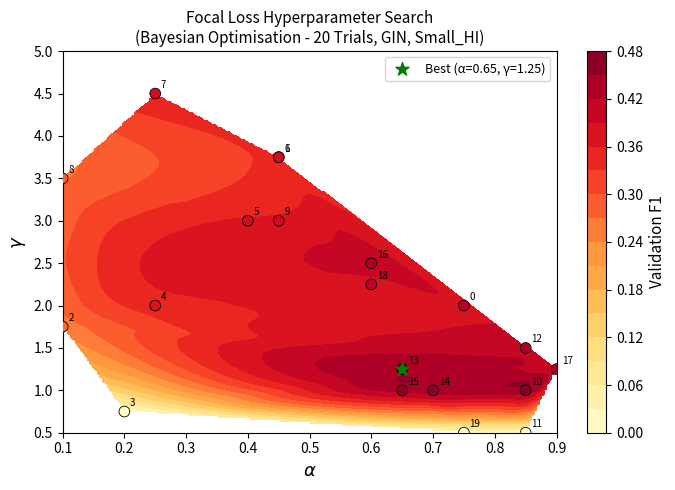

Recreate this plot in Python.
import numpy as np
import matplotlib.pyplot as plt
import matplotlib.tri as tri
from scipy.interpolate import griddata

trials = [
    {"alpha": 0.75, "gamma": 2.00, "val_f1": 0.3879},
    {"alpha": 0.45, "gamma": 3.75, "val_f1": 0.3375},
    {"alpha": 0.10, "gamma": 1.75, "val_f1": 0.2524},
    {"alpha": 0.20, "gamma": 0.75, "val_f1": 0.0000},
    {"alpha": 0.25, "gamma": 2.00, "val_f1": 0.3433},
    {"alpha": 0.40, "gamma": 3.00, "val_f1": 0.3635},
    {"alpha": 0.45, "gamma": 3.75, "val_f1": 0.3582},
    {"alpha": 0.25, "gamma": 4.50, "val_f1": 0.3598},
    {"alpha": 0.10, "gamma": 3.50, "val_f1": 0.2669},
    {"alpha": 0.45, "gamma": 3.00, "val_f1": 0.3659},
    {"alpha": 0.85, "gamma": 1.00, "val_f1": 0.4390},
    {"alpha": 0.85, "gamma": 0.50, "val_f1": 0.0000},
    {"alpha": 0.85, "gamma": 1.50, "val_f1": 0.4015},
    {"alpha": 0.65, "gamma": 1.25, "val_f1": 0.4443},  # best
    {"alpha": 0.70, "gamma": 1.00, "val_f1": 0.4344},
    {"alpha": 0.65, "gamma": 1.00, "val_f1": 0.4298},
    {"alpha": 0.60, "gamma": 2.50, "val_f1": 0.3993},
    {"alpha": 0.90, "gamma": 1.25, "val_f1": 0.4025},
    {"alpha": 0.60, "gamma": 2.25, "val_f1": 0.3839},
    {"alpha": 0.75, "gamma": 0.50, "val_f1": 0.0000},
]

alphas  = np.array([t["alpha"] for t in trials])
gammas  = np.array([t["gamma"] for t in trials])
val_f1s = np.array([t["val_f1"] for t in trials])

# ── Interpolate onto a regular grid for the contour ──
grid_alpha = np.linspace(0.10, 0.90, 200)
grid_gamma = np.linspace(0.50, 5.00, 200)
grid_a, grid_g = np.meshgrid(grid_alpha, grid_gamma)

grid_f1 = griddata(
    points=(alphas, gammas),
    values=val_f1s,
    xi=(grid_a, grid_g),
    method="cubic"   # smooth interpolation
)

# ── Plot ──
fig, ax = plt.subplots(figsize=(7, 5))

cf = ax.contourf(grid_a, grid_g, grid_f1, levels=15, cmap="YlOrRd")
cbar = fig.colorbar(cf, ax=ax)
cbar.set_label("Validation F1", fontsize=11)

# Scatter all trial points
sc = ax.scatter(alphas, gammas, c=val_f1s, cmap="YlOrRd",
                edgecolors="black", linewidths=0.6, s=60, zorder=5)

# Annotate trial numbers
for t in trials:
    ax.annotate(
        str(trials.index(t)),
        xy=(t["alpha"], t["gamma"]),
        xytext=(4, 4), textcoords="offset points",
        fontsize=7, color="black"
    )

# Mark the best trial with a star
best = max(trials, key=lambda t: t["val_f1"])
ax.scatter(best["alpha"], best["gamma"], marker="*", s=100,
           color="green", zorder=6, label=f'Best (α={best["alpha"]}, γ={best["gamma"]})')

ax.set_xlabel(r"$\alpha$", fontsize=13)
ax.set_ylabel(r"$\gamma$", fontsize=13)
ax.set_title("Focal Loss Hyperparameter Search\n(Bayesian Optimisation - 20 Trials, GIN, Small_HI)", fontsize=11)
ax.legend(fontsize=9, loc="upper right")

plt.tight_layout()
plt.savefig("bayes_opt_contour_gin_Small_HI.png", bbox_inches="tight", dpi=300)
plt.show()
print("Figure saved.")
